Run: headless pygame with SDL's dummy video driver; simulated clock (each Clock.tick advances the game by its frame time, no real sleeping); random seed 0; keys injected as events and as key.get_pressed() state; mouse plan: one left click at the window centre at the start of phase 2, then a move to the lower-right quarter at the start of phase 3; restart key R tapped at the start of phases 3 and 4.
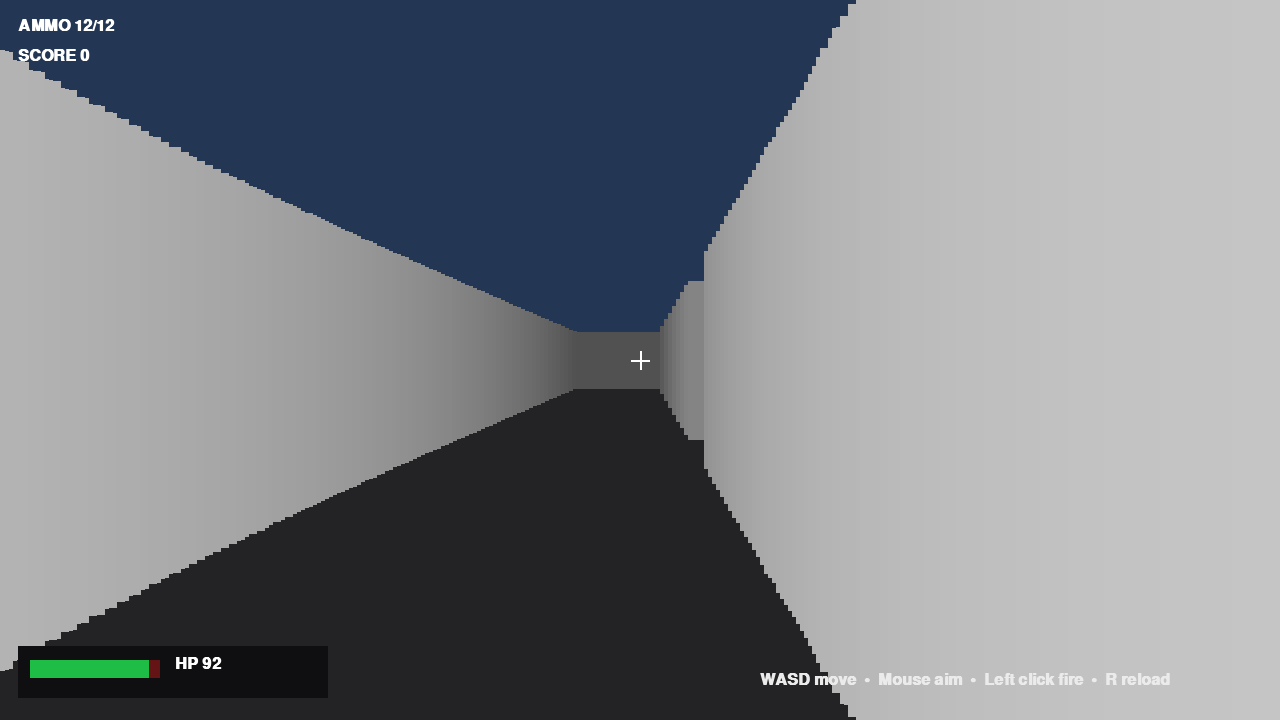
Frame 1 of 4 · flips 1–60 · no input
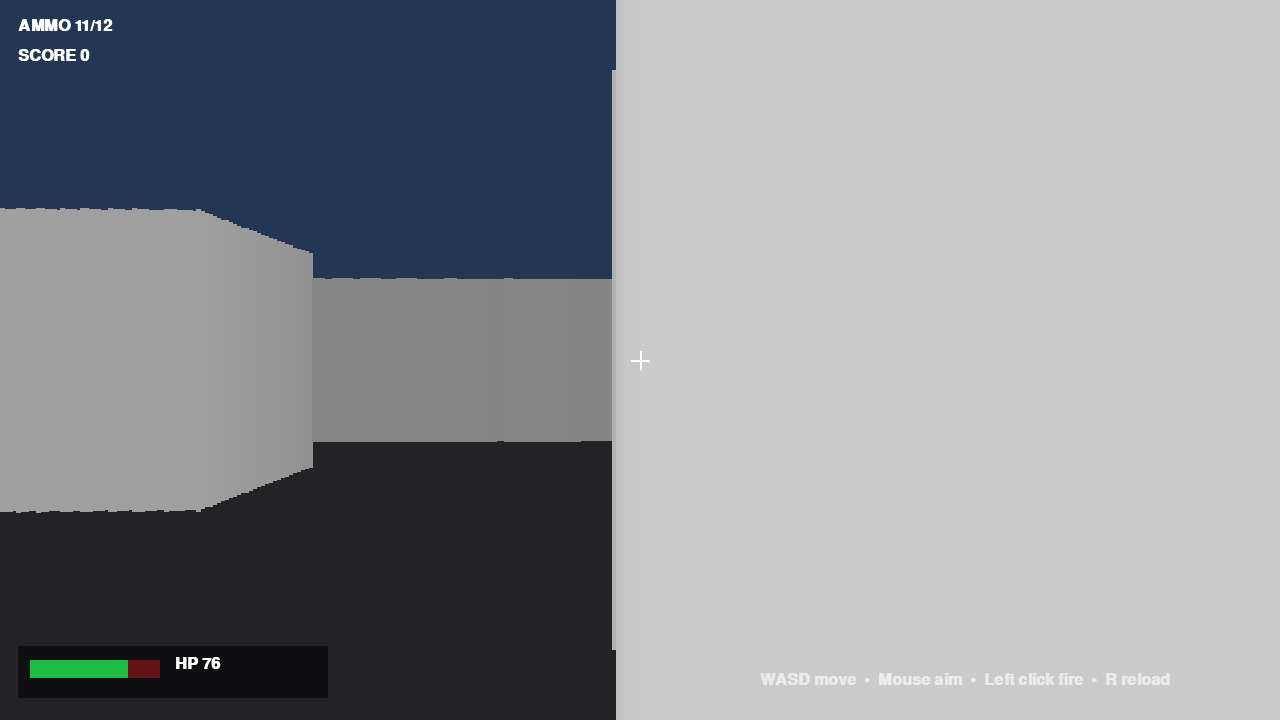
Frame 2 of 4 · flips 61–180 · clicked the window centre · tapped SPACE, RETURN · held RIGHT (→), D
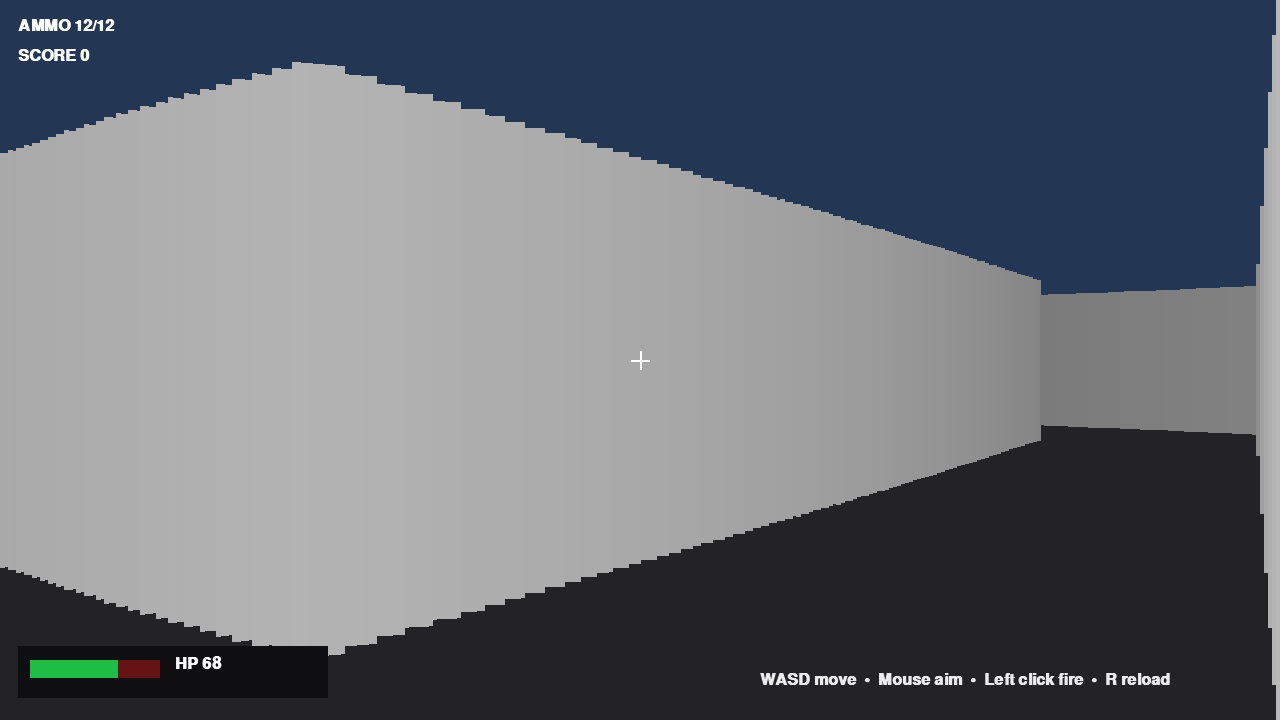
Frame 3 of 4 · flips 181–300 · moved the mouse to the lower-right quarter · tapped R · held DOWN (↓), S
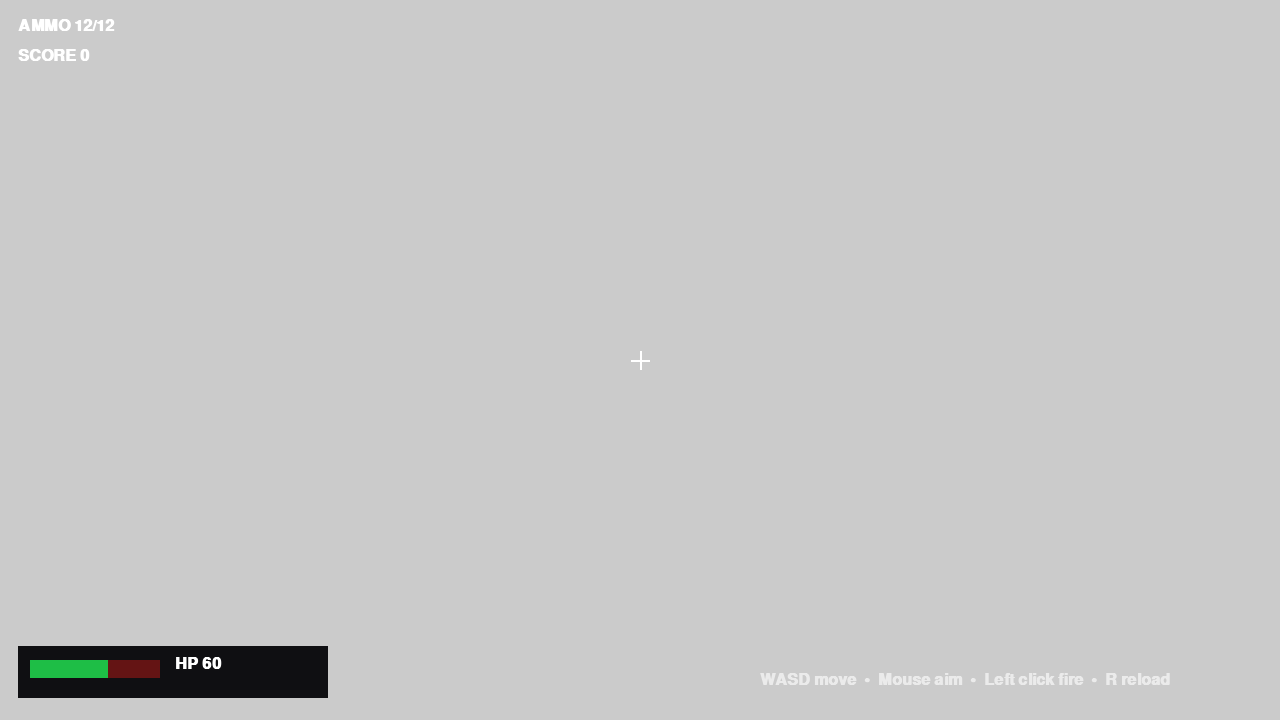
Frame 4 of 4 · flips 301–420 · tapped R · held LEFT (←), A, UP (↑), W

The pygame program that drew these frames:

import math
import random
import sys
import pygame

pygame.init()

WIDTH, HEIGHT = 1280, 720
HALF_H = HEIGHT // 2
FOV = math.radians(70)
NUM_RAYS = 320
MAX_DEPTH = 24
MOVE_SPEED = 3.6
ROT_SPEED = 2.2
MOUSE_SENS = 0.0025

screen = pygame.display.set_mode((WIDTH, HEIGHT))
pygame.display.set_caption("FPS Arena")
clock = pygame.time.Clock()
font = pygame.font.SysFont("Arial", 24, bold=True)
big_font = pygame.font.SysFont("Arial", 56, bold=True)

# 1 = wall, 0 = empty floor
MAP = [
    "1111111111111111",
    "1000000000000001",
    "1011110111111101",
    "1000010000000101",
    "1011010111110101",
    "1000010100010001",
    "1111010101011111",
    "1000010001000001",
    "1011111101111101",
    "1000000000000001",
    "1111111111111111",
]
MAP_W = len(MAP[0])
MAP_H = len(MAP)

player = [2.5, 1.8]
angle = 0.0
health = 100
score = 0
ammo = 12
shoot_cooldown = 0.0
hurt_flash = 0.0

# Enemies are simple billboard sprites drawn as colored rectangles.
enemies = [
    {"x": 7.5, "y": 3.5, "health": 2, "cooldown": 0.0, "alive": True},
    {"x": 12.5, "y": 5.5, "health": 2, "cooldown": 1.0, "alive": True},
    {"x": 5.5, "y": 7.5, "health": 2, "cooldown": 0.5, "alive": True},
    {"x": 13.2, "y": 8.5, "health": 2, "cooldown": 1.5, "alive": True},
]

pygame.event.set_grab(True)
pygame.mouse.set_visible(False)


def wall_at(x, y):
    mx, my = int(x), int(y)
    if mx < 0 or my < 0 or mx >= MAP_W or my >= MAP_H:
        return True
    return MAP[my][mx] == "1"


def move_player(dx, dy):
    nx = player[0] + dx
    ny = player[1] + dy
    if not wall_at(nx, player[1]):
        player[0] = nx
    if not wall_at(player[0], ny):
        player[1] = ny


def distance(ax, ay, bx, by):
    return math.hypot(ax - bx, ay - by)


def angle_difference(a, b):
    return (a - b + math.pi) % (2 * math.pi) - math.pi


def shoot():
    global ammo, shoot_cooldown, score
    if shoot_cooldown > 0 or ammo <= 0:
        return
    ammo -= 1
    shoot_cooldown = 0.28

    # Hit the closest enemy near the center of the crosshair.
    best = None
    best_dist = 999
    for enemy in enemies:
        if not enemy["alive"]:
            continue
        d = distance(player[0], player[1], enemy["x"], enemy["y"])
        if d > 14:
            continue
        target_angle = math.atan2(enemy["y"] - player[1], enemy["x"] - player[0])
        diff = abs(angle_difference(target_angle, angle))
        if diff < 0.07 and d < best_dist:
            # Check line of sight.
            steps = int(d * 20)
            blocked = False
            for i in range(1, steps):
                t = i / steps
                if wall_at(player[0] + (enemy["x"] - player[0]) * t,
                           player[1] + (enemy["y"] - player[1]) * t):
                    blocked = True
                    break
            if not blocked:
                best = enemy
                best_dist = d

    if best:
        best["health"] -= 1
        if best["health"] <= 0:
            best["alive"] = False
            score += 100


def draw_world():
    # Sky and floor.
    screen.fill((35, 55, 85))
    pygame.draw.rect(screen, (35, 35, 38), (0, HALF_H, WIDTH, HALF_H))

    zbuffer = [MAX_DEPTH] * NUM_RAYS
    ray_width = WIDTH / NUM_RAYS

    for r in range(NUM_RAYS):
        ray_angle = angle - FOV / 2 + FOV * r / NUM_RAYS
        sin_a = math.sin(ray_angle)
        cos_a = math.cos(ray_angle)
        depth = 0.05
        while depth < MAX_DEPTH:
            x = player[0] + cos_a * depth
            y = player[1] + sin_a * depth
            if wall_at(x, y):
                break
            depth += 0.035

        corrected = depth * math.cos(ray_angle - angle)
        corrected = max(corrected, 0.001)
        zbuffer[r] = corrected
        wall_height = min(HEIGHT * 2, int(HEIGHT / corrected))
        shade = max(35, min(210, int(205 / (1 + corrected * 0.12))))
        pygame.draw.rect(
            screen,
            (shade, shade, shade),
            (int(r * ray_width), HALF_H - wall_height // 2, int(ray_width) + 1, wall_height),
        )

    # Draw enemies from farthest to nearest.
    visible = []
    for enemy in enemies:
        if not enemy["alive"]:
            continue
        dx = enemy["x"] - player[0]
        dy = enemy["y"] - player[1]
        d = math.hypot(dx, dy)
        rel = angle_difference(math.atan2(dy, dx), angle)
        if abs(rel) < FOV * 0.65:
            visible.append((d, rel, enemy))
    visible.sort(reverse=True, key=lambda item: item[0])

    for d, rel, enemy in visible:
        corrected = d * math.cos(rel)
        if corrected <= 0.1:
            continue
        sx = WIDTH / 2 + math.tan(rel) / math.tan(FOV / 2) * WIDTH / 2
        size = max(10, min(500, int(HEIGHT / corrected * 0.7)))
        left = int(sx - size / 2)
        top = HALF_H - size // 2
        center_ray = int((sx / WIDTH) * NUM_RAYS)
        if 0 <= center_ray < NUM_RAYS and corrected < zbuffer[center_ray] + 0.3:
            pygame.draw.rect(screen, (190, 45, 45), (left, top, size, size))
            pygame.draw.rect(screen, (40, 20, 20), (left + size // 5, top + size // 4, size // 7, size // 7))
            pygame.draw.rect(screen, (40, 20, 20), (left + size * 3 // 5, top + size // 4, size // 7, size // 7))
            pygame.draw.rect(screen, (30, 30, 30), (left + size // 4, top + size * 2 // 3, size // 2, max(2, size // 10)))


def draw_hud():
    pygame.draw.rect(screen, (15, 15, 18), (18, HEIGHT - 74, 310, 52))
    pygame.draw.rect(screen, (100, 20, 20), (30, HEIGHT - 60, 130, 18))
    pygame.draw.rect(screen, (30, 190, 70), (30, HEIGHT - 60, max(0, 130 * health // 100), 18))
    screen.blit(font.render(f"HP {health}", True, (255, 255, 255)), (175, HEIGHT - 64))
    screen.blit(font.render(f"AMMO {ammo}/12", True, (255, 255, 255)), (18, 18))
    screen.blit(font.render(f"SCORE {score}", True, (255, 255, 255)), (18, 48))
    screen.blit(font.render("WASD move  •  Mouse aim  •  Left click fire  •  R reload", True, (235, 235, 235)), (WIDTH - 520, HEIGHT - 48))

    # Crosshair.
    cx, cy = WIDTH // 2, HEIGHT // 2
    pygame.draw.line(screen, (255, 255, 255), (cx - 9, cy), (cx + 9, cy), 2)
    pygame.draw.line(screen, (255, 255, 255), (cx, cy - 9), (cx, cy + 9), 2)


def reset_game():
    global player, angle, health, score, ammo
    player = [2.5, 1.8]
    angle = 0.0
    health = 100
    score = 0
    ammo = 12
    for enemy in enemies:
        enemy["health"] = 2
        enemy["alive"] = True


def main():
    global angle, health, ammo, shoot_cooldown, hurt_flash
    running = True
    game_over = False

    while running:
        dt = min(clock.tick(60) / 1000.0, 0.05)
        shoot_cooldown = max(0, shoot_cooldown - dt)
        hurt_flash = max(0, hurt_flash - dt)

        for event in pygame.event.get():
            if event.type == pygame.QUIT:
                running = False
            elif event.type == pygame.KEYDOWN:
                if event.key == pygame.K_ESCAPE:
                    running = False
                if event.key == pygame.K_r and not game_over:
                    ammo = 12
                if event.key == pygame.K_RETURN and game_over:
                    reset_game()
                    game_over = False
            elif event.type == pygame.MOUSEMOTION and not game_over:
                angle += event.rel[0] * MOUSE_SENS
            elif event.type == pygame.MOUSEBUTTONDOWN and event.button == 1 and not game_over:
                shoot()

        if not game_over:
            keys = pygame.key.get_pressed()
            forward = 0
            strafe = 0
            if keys[pygame.K_w]: forward += 1
            if keys[pygame.K_s]: forward -= 1
            if keys[pygame.K_d]: strafe += 1
            if keys[pygame.K_a]: strafe -= 1
            length = math.hypot(forward, strafe)
            if length:
                forward /= length
                strafe /= length
                move_player(
                    (math.cos(angle) * forward - math.sin(angle) * strafe) * MOVE_SPEED * dt,
                    (math.sin(angle) * forward + math.cos(angle) * strafe) * MOVE_SPEED * dt,
                )

            for enemy in enemies:
                if not enemy["alive"]:
                    continue
                enemy["cooldown"] -= dt
                d = distance(player[0], player[1], enemy["x"], enemy["y"])
                if d < 8 and enemy["cooldown"] <= 0:
                    enemy["cooldown"] = random.uniform(1.0, 2.0)
                    if random.random() < 0.55:
                        health -= 8
                        hurt_flash = 0.18

            if health <= 0:
                health = 0
                game_over = True

            if all(not enemy["alive"] for enemy in enemies):
                game_over = True

        draw_world()
        draw_hud()

        if hurt_flash:
            overlay = pygame.Surface((WIDTH, HEIGHT), pygame.SRCALPHA)
            overlay.fill((255, 0, 0, int(80 * hurt_flash / 0.18)))
            screen.blit(overlay, (0, 0))

        if game_over:
            overlay = pygame.Surface((WIDTH, HEIGHT), pygame.SRCALPHA)
            overlay.fill((0, 0, 0, 170))
            screen.blit(overlay, (0, 0))
            won = all(not enemy["alive"] for enemy in enemies) and health > 0
            title = "ARENA CLEARED!" if won else "YOU DIED"
            screen.blit(big_font.render(title, True, (255, 255, 255)), (WIDTH // 2 - 230, HEIGHT // 2 - 60))
            screen.blit(font.render(f"Score: {score}   Press ENTER to play again", True, (255, 255, 255)), (WIDTH // 2 - 210, HEIGHT // 2 + 10))

        pygame.display.flip()

    pygame.quit()
    sys.exit()


if __name__ == "__main__":
    main()
